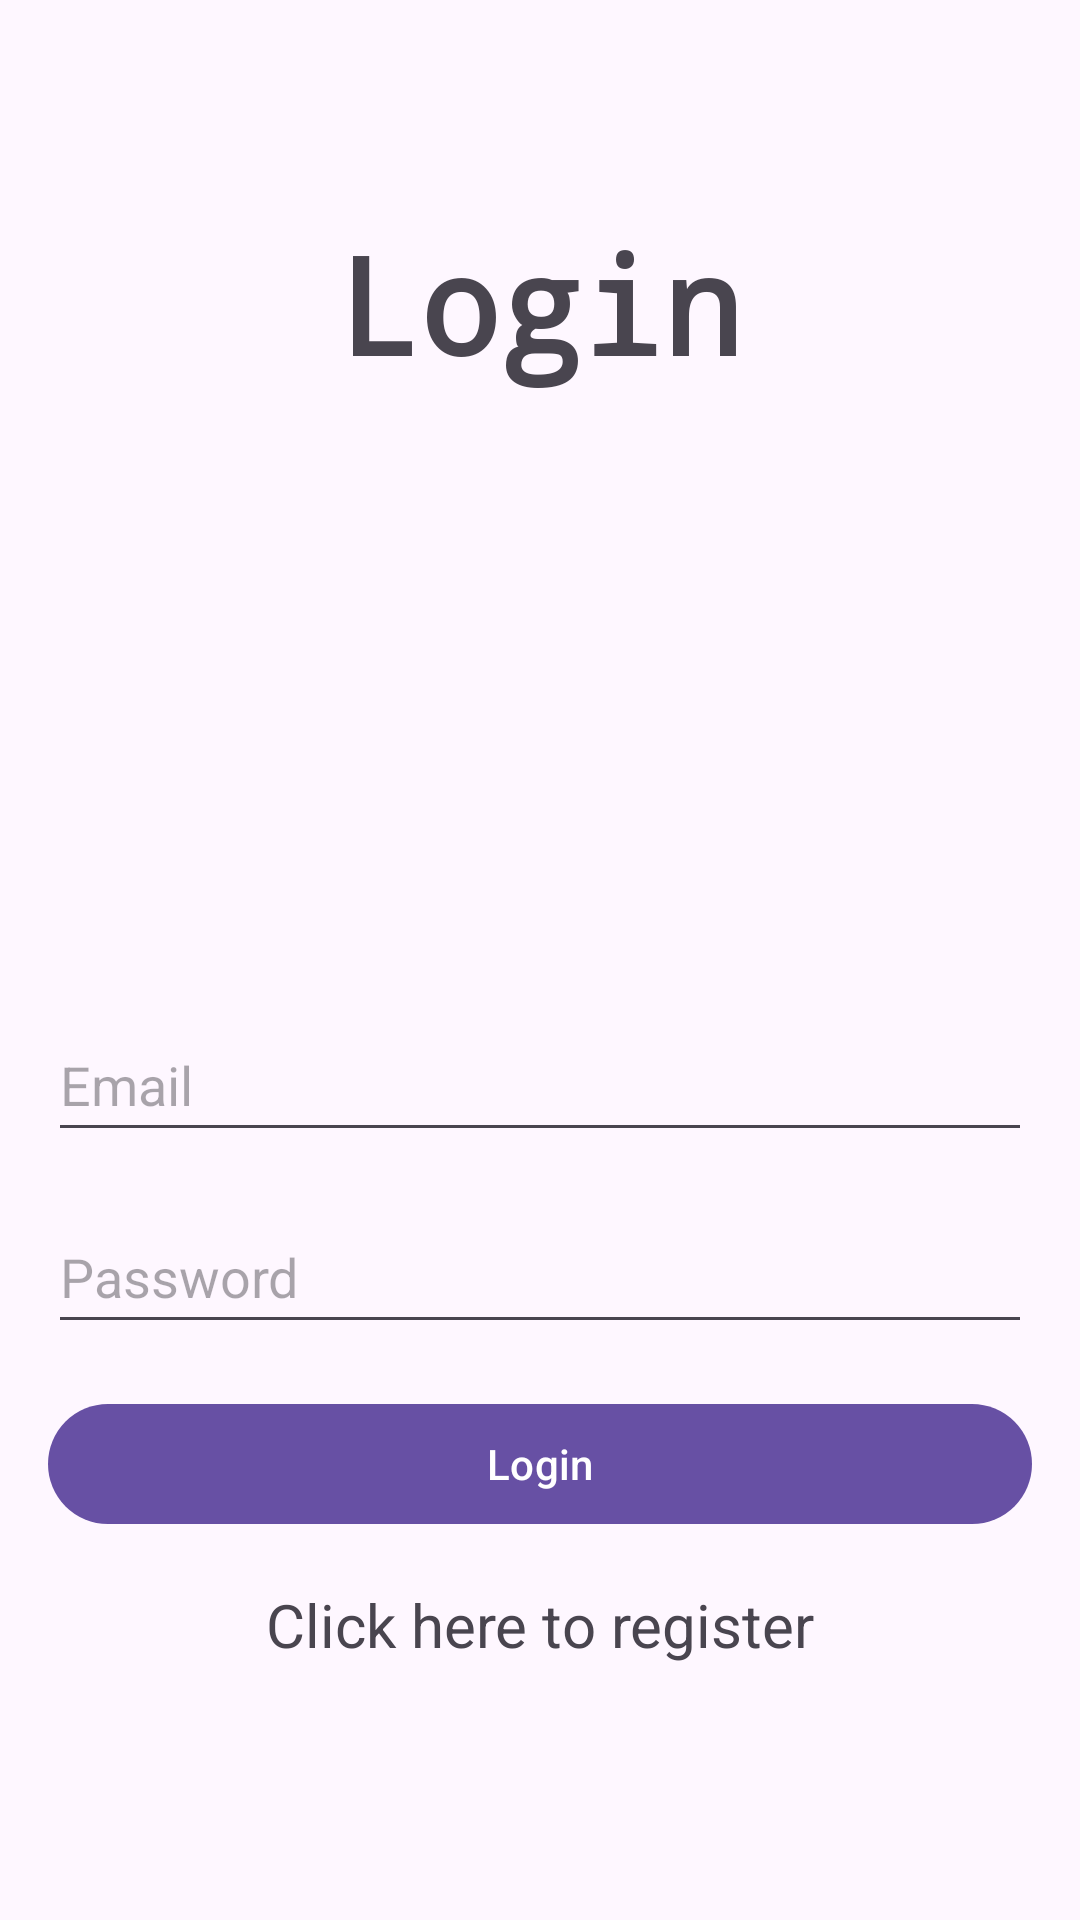

Android layout source for this screen:
<!-- AndroidManifest.xml: activity theme Theme.Material3.Light.NoActionBar -->
<!-- res/layout/activity_main.xml -->
<androidx.constraintlayout.widget.ConstraintLayout
    xmlns:android="http://schemas.android.com/apk/res/android"
    xmlns:app="http://schemas.android.com/apk/res-auto"
    xmlns:tools="http://schemas.android.com/tools"
    android:layout_width="match_parent"
    android:layout_height="match_parent"
    tools:context=".MainActivity">

    <LinearLayout
        android:layout_width="match_parent"
        android:layout_height="match_parent"
        android:background="@drawable/img"
        android:gravity="center"
        android:orientation="vertical"
        android:padding="16dp"
        app:layout_constraintTop_toTopOf="parent"
        tools:layout_editor_absoluteX="0dp">

        <TextView
            android:id="@+id/regtext"
            android:layout_width="match_parent"
            android:layout_height="65dp"
            android:layout_marginBottom="200dp"
            android:gravity="center_horizontal"
            android:text="Login"
            android:textAppearance="@style/TextAppearance.AppCompat.Display2"
            android:textStyle="bold"
            app:autoSizeMaxTextSize="300dp"
            app:fontFamily="monospace"
            app:textAllCaps="false" />

        <LinearLayout
            android:layout_width="match_parent"
            android:layout_height="wrap_content"
            android:gravity="center"
            android:orientation="vertical">

            <EditText
                android:id="@+id/emailsign"
                android:layout_width="match_parent"
                android:layout_height="wrap_content"
                android:layout_marginBottom="16dp"
                android:hint="Email"
                android:minHeight="48dp" />

            <EditText
                android:id="@+id/passwordsign"
                android:layout_width="match_parent"
                android:layout_height="wrap_content"
                android:layout_marginBottom="16dp"
                android:hint="Password"
                android:inputType="textPassword"
                android:minHeight="48dp" />

            <Button
                android:id="@+id/loginbtn"
                android:layout_width="match_parent"
                android:layout_height="wrap_content"
                android:layout_marginBottom="16dp"
                android:text="Login" />
        </LinearLayout>

        <TextView
            android:id="@+id/textreg"
            android:layout_width="394dp"
            android:layout_height="41dp"
            android:color="#2196F3"
            android:gravity="center_horizontal"
            android:text="Click here to register"
            app:autoSizeMaxTextSize="20dp"
            app:autoSizeTextType="uniform" />

    </LinearLayout>
</androidx.constraintlayout.widget.ConstraintLayout>
<!-- resources referenced by this layout -->
<resources>

</resources>
